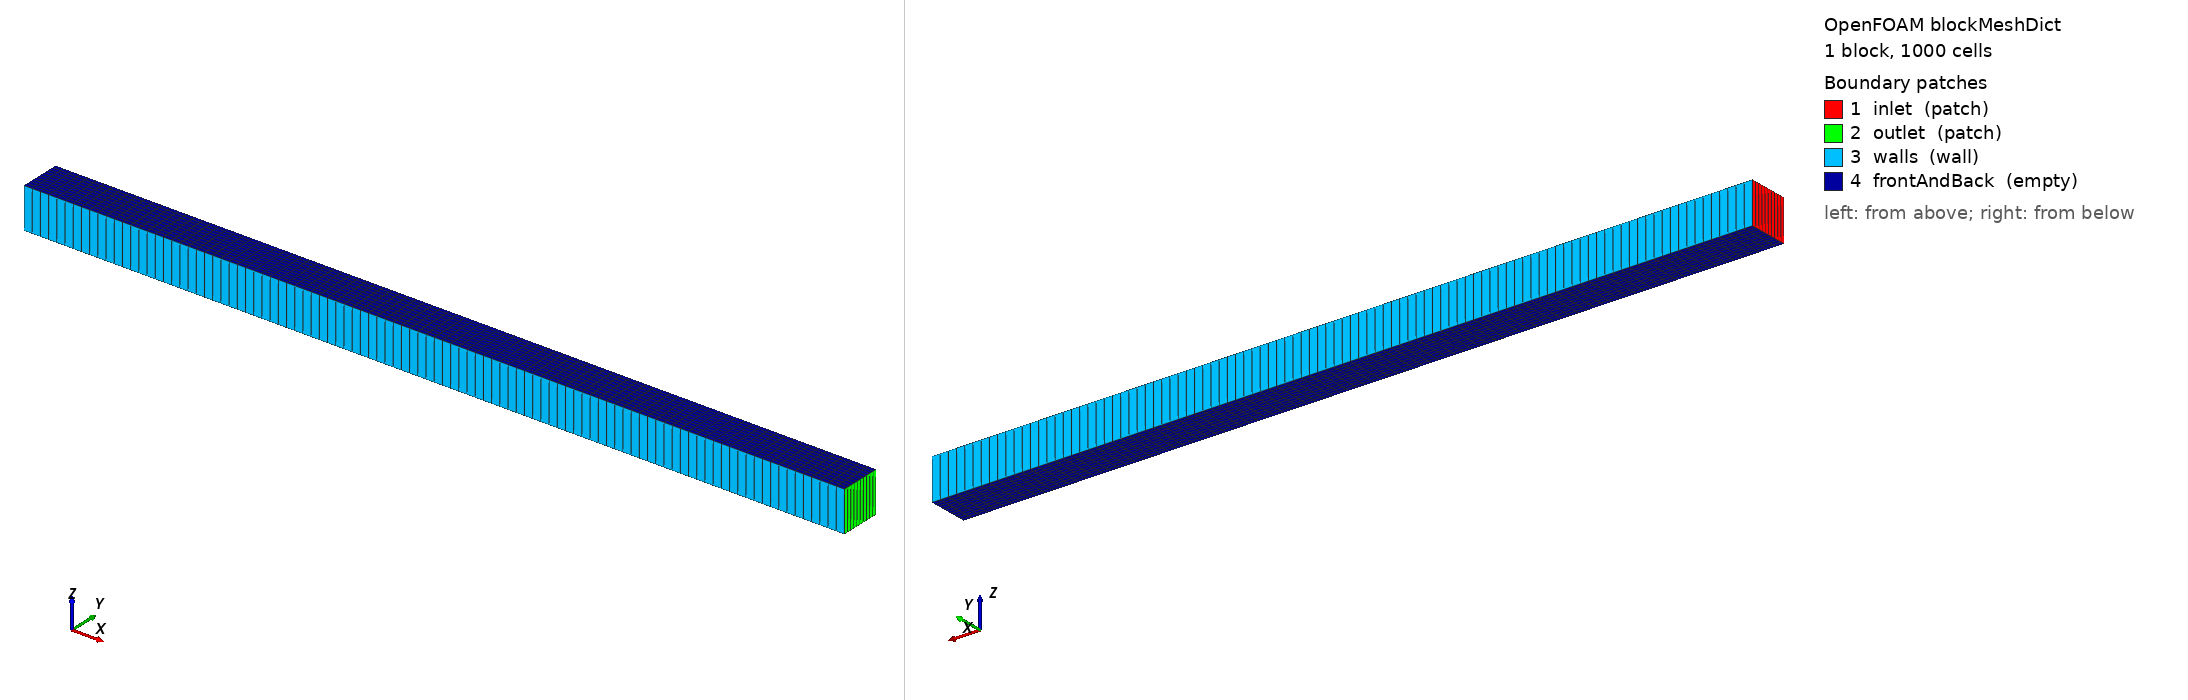

OpenFOAM case: the mesh blockMesh builds from blockMeshDict, 1 block(s), 1000 cells. Boundary patches (legend numbers): 1 inlet (patch), 2 outlet (patch), 3 walls (wall), 4 frontAndBack (empty). Left view from above one corner, right view from below the opposite corner. Boundary conditions: 0 field file(s) under 0/; 0 of 4 drawn patches have an entry in a shipped field file.

=== system/blockMeshDict ===
FoamFile
{
    format      ascii;
    class       dictionary;
    object      blockMeshDict;
}

convertToMeters 0.001;

vertices
(
    (0 0 0) (20.0 0 0) (20.0 1.0 0) (0 1.0 0)
    (0 0 1.0) (20.0 0 1.0) (20.0 1.0 1.0) (0 1.0 1.0)
);

blocks ( hex (0 1 2 3 4 5 6 7) (100 10 1) simpleGrading (1 1 1) );

boundary
(
    inlet        { type patch; faces ((0 4 7 3)); }
    outlet       { type patch; faces ((1 2 6 5)); }
    walls        { type wall;  faces ((0 1 5 4) (3 7 6 2)); }
    frontAndBack { type empty; faces ((0 3 2 1) (4 5 6 7)); }
);
